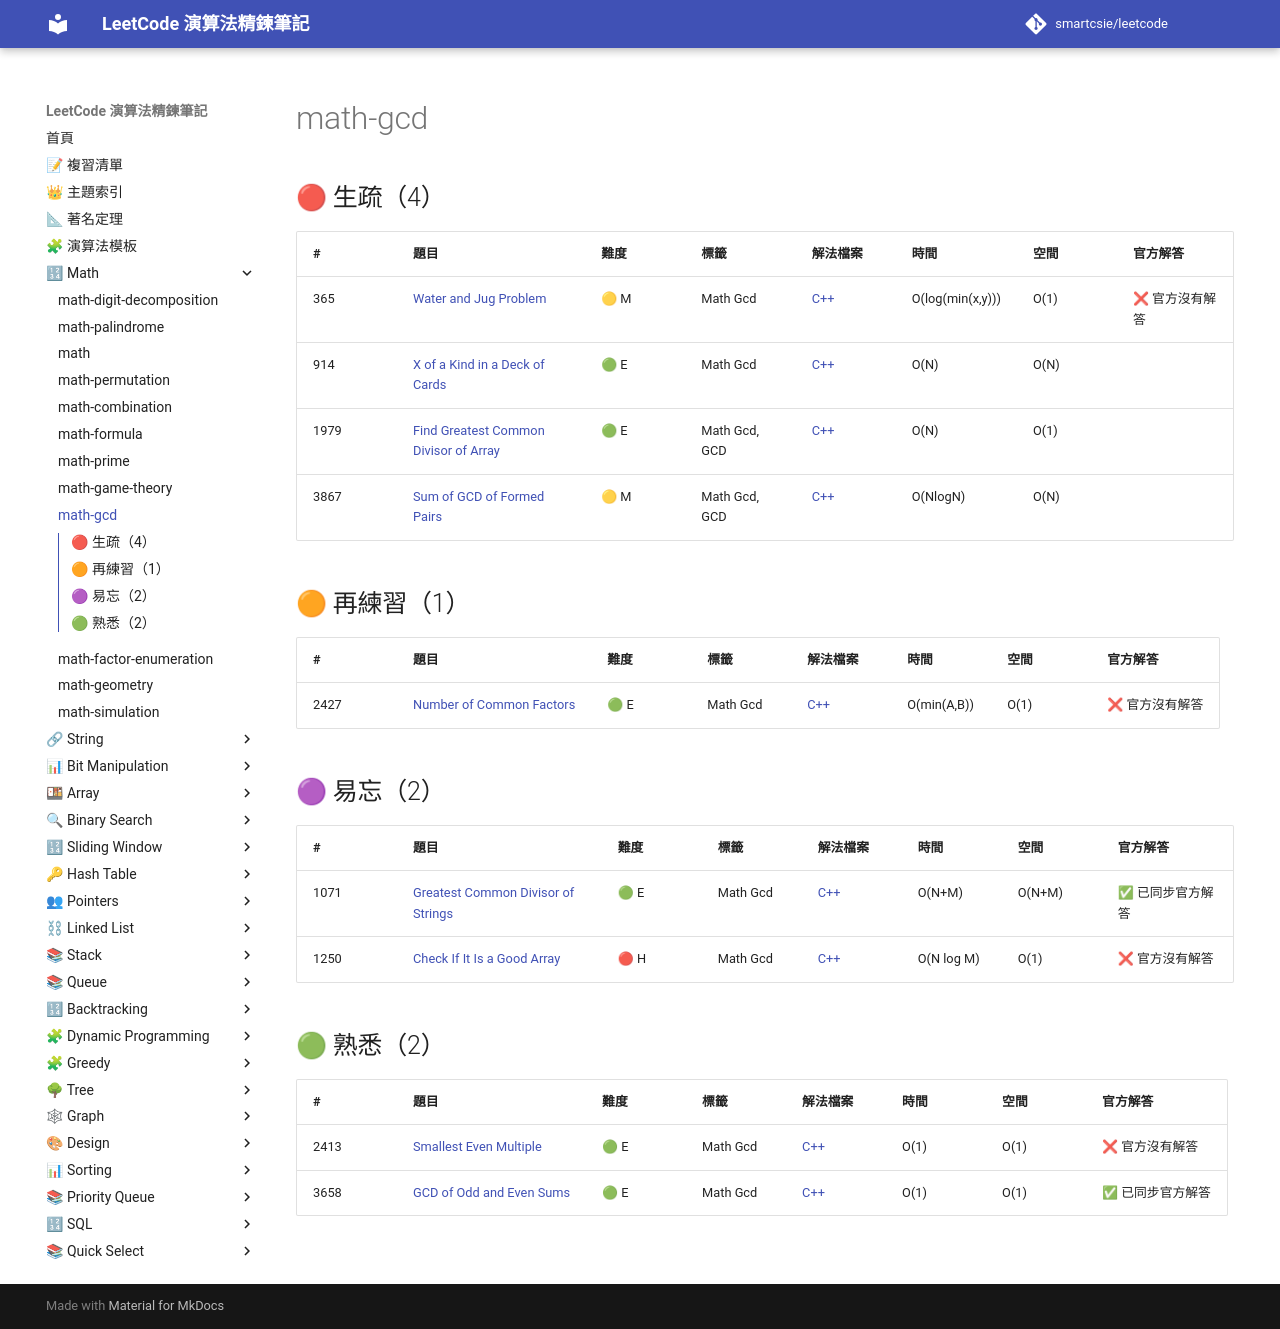

repository: smartcsie/leetcode · page: topics/math-gcd/index.html · generator: mkdocs

# math-gcd

## 🔴 生疏（4）

| # | 題目 | 難度 | 標籤 | 解法檔案 | 時間 | 空間 | 官方解答 |
| --- | --- | --- | --- | --- | --- | --- | --- |
| 365 | [Water and Jug Problem](https://leetcode.com/problems/water-and-jug-problem/) | 🟡 M | Math Gcd | [C++](../problems/0365.md) | O(log(min(x,y))) | O(1) | ❌ 官方沒有解答 |
| 914 | [X of a Kind in a Deck of Cards](https://leetcode.com/problems/x-of-a-kind-in-a-deck-of-cards/) | 🟢 E | Math Gcd | [C++](../problems/0914.md) | O(N) | O(N) |  |
| 1979 | [Find Greatest Common Divisor of Array](https://leetcode.com/problems/find-greatest-common-divisor-of-array/) | 🟢 E | Math Gcd, GCD | [C++](../problems/1979.md) | O(N) | O(1) |  |
| 3867 | [Sum of GCD of Formed Pairs](leetcode.com/problems/sum-of-gcd-of-formed-pairs/) | 🟡 M | Math Gcd, GCD | [C++](../problems/3867.md) | O(NlogN) | O(N) |  |

## 🟠 再練習（1）

| # | 題目 | 難度 | 標籤 | 解法檔案 | 時間 | 空間 | 官方解答 |
| --- | --- | --- | --- | --- | --- | --- | --- |
| 2427 | [Number of Common Factors](https://leetcode.com/problems/number-of-common-factors/) | 🟢 E | Math Gcd | [C++](../problems/2427.md) | O(min(A,B)) | O(1) | ❌ 官方沒有解答 |

## 🟣 易忘（2）

| # | 題目 | 難度 | 標籤 | 解法檔案 | 時間 | 空間 | 官方解答 |
| --- | --- | --- | --- | --- | --- | --- | --- |
| 1071 | [Greatest Common Divisor of Strings](https://leetcode.com/problems/greatest-common-divisor-of-strings/) | 🟢 E | Math Gcd | [C++](../problems/1071.md) | O(N+M) | O(N+M) | ✅ 已同步官方解答 |
| 1250 | [Check If It Is a Good Array](https://leetcode.com/problems/check-if-it-is-a-good-array/) | 🔴 H | Math Gcd | [C++](../problems/1250.md) | O(N log M) | O(1) | ❌ 官方沒有解答 |

## 🟢 熟悉（2）

| # | 題目 | 難度 | 標籤 | 解法檔案 | 時間 | 空間 | 官方解答 |
| --- | --- | --- | --- | --- | --- | --- | --- |
| 2413 | [Smallest Even Multiple](https://leetcode.com/problems/smallest-even-multiple/) | 🟢 E | Math Gcd | [C++](../problems/2413.md) | O(1) | O(1) | ❌ 官方沒有解答 |
| 3658 | [GCD of Odd and Even Sums](https://leetcode.com/problems/gcd-of-odd-and-even-sums) | 🟢 E | Math Gcd | [C++](../problems/3658.md) | O(1) | O(1) | ✅ 已同步官方解答 |
